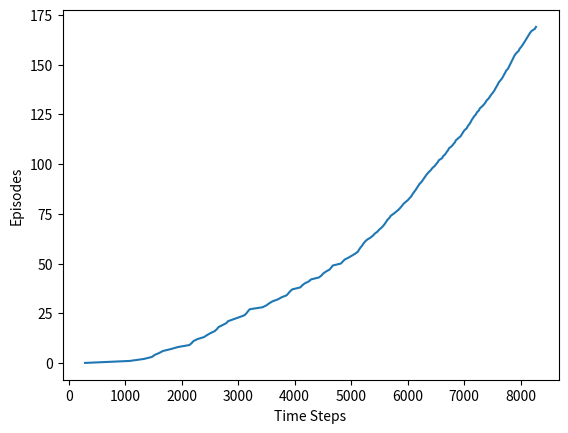

Write the Python code that produced this figure. (Note: this script raises an exception after producing the figure.)
# -*- coding:utf-8 -*-

import numpy as np
import matplotlib.pyplot as plt

class Windy_Grid_World(object):
    def __init__(self, epsilon=0.1, step_size=0.5, discount=1):
        self.world_size = (7, 10)    # first number is row, second number is column
        self.num_action = 4     # the number of actions
        self.actions = np.arange(self.num_action)    # 0:up, 1:down, 2:left, 3:right
        self.epsilon = epsilon    # epsilon-greedy
        self.step_size = step_size    # step size for Sarsa
        self.discount = discount

        self.start = np.array([3, 0])
        self.end = np.array([3, 7])
        self.reward = -1
        self.wind = np.array([0, 0, 0, 1, 1, 1, 2, 2, 1, 0])    # the strength of wind for every column

    def epsilon_greedy(self, q_value, state):
        rand_num = np.random.rand()
        if rand_num < self.epsilon:
            return np.random.choice(self.actions)
        else:
            state_value = q_value[:, state[0], state[1]]
            return np.random.choice([act for act, val in enumerate(state_value) if val == np.max(state_value)])

    def find_next_state(self, current_state, current_action):
        row, col = current_state
        # take the up action
        if current_action == self.actions[0]:
            temp = max(row - 1 - self.wind[col], 0)
            return np.array([temp, col])
        # take the down action
        elif current_action == self.actions[1]:
            temp = min(row + 1 - self.wind[col], self.world_size[0]-1)
            temp = max(temp, 0)
            return np.array([temp, col])
        # take the left action
        elif current_action == self.actions[2]:
            temp = max(row - self.wind[col], 0)
            return np.array([temp, max(col-1, 0)])
        # take the right action
        else:
            temp = min(col + 1, self.world_size[1] - 1)
            return np.array([max(row - self.wind[col], 0), temp])

    def sarsa_algorithm(self, q_value):
        state = self.start
        time_step = 0   # to track the time steps during the episode

        # to use epsilon-greedy algorithm to select action
        action = self.epsilon_greedy(q_value, state)
        while any(state != self.end):
            # according to current state and action to find next state
            next_state = self.find_next_state(state, action)
            next_action = self.epsilon_greedy(q_value, next_state)

            # to update the action value
            q_value[action, state[0], state[1]] += \
                self.step_size*(self.reward + self.discount*q_value[next_action, next_state[0], next_state[1]] -
                                q_value[action, state[0], state[1]])
            state = next_state
            action = next_action
            time_step += 1
        return time_step

if __name__ == "__main__":
    windy_grid_word = Windy_Grid_World()
    q_value_fun = np.zeros((windy_grid_word.num_action, windy_grid_word.world_size[0],
                            windy_grid_word.world_size[1]))
    '''
    stat = np.array([3, 0])
    time = 200
    actions = np.zeros(time)
    for idx in range(time):
        actions[idx] += windy_grid_word.epsilon_greedy(q_value_fun, stat)
    print(actions)

    '''
    episode = 170
    time_steps = np.zeros(episode)
    for idx in range(episode):
        time_steps[idx] += windy_grid_word.sarsa_algorithm(q_value_fun)
    time_steps = np.add.accumulate(time_steps)

    average_episode = time_steps[-1]/episode
    print("the average episode length at about %.f steps" % average_episode)

    plt.figure(1)
    plt.plot(time_steps, np.arange(episode))
    plt.xlabel("Time Steps")
    plt.ylabel("Episodes")
    plt.savefig("./images/Example6-5.png")
    plt.show()
    plt.close()
    print("Completed!!! You can check it in the 'images' directory")


